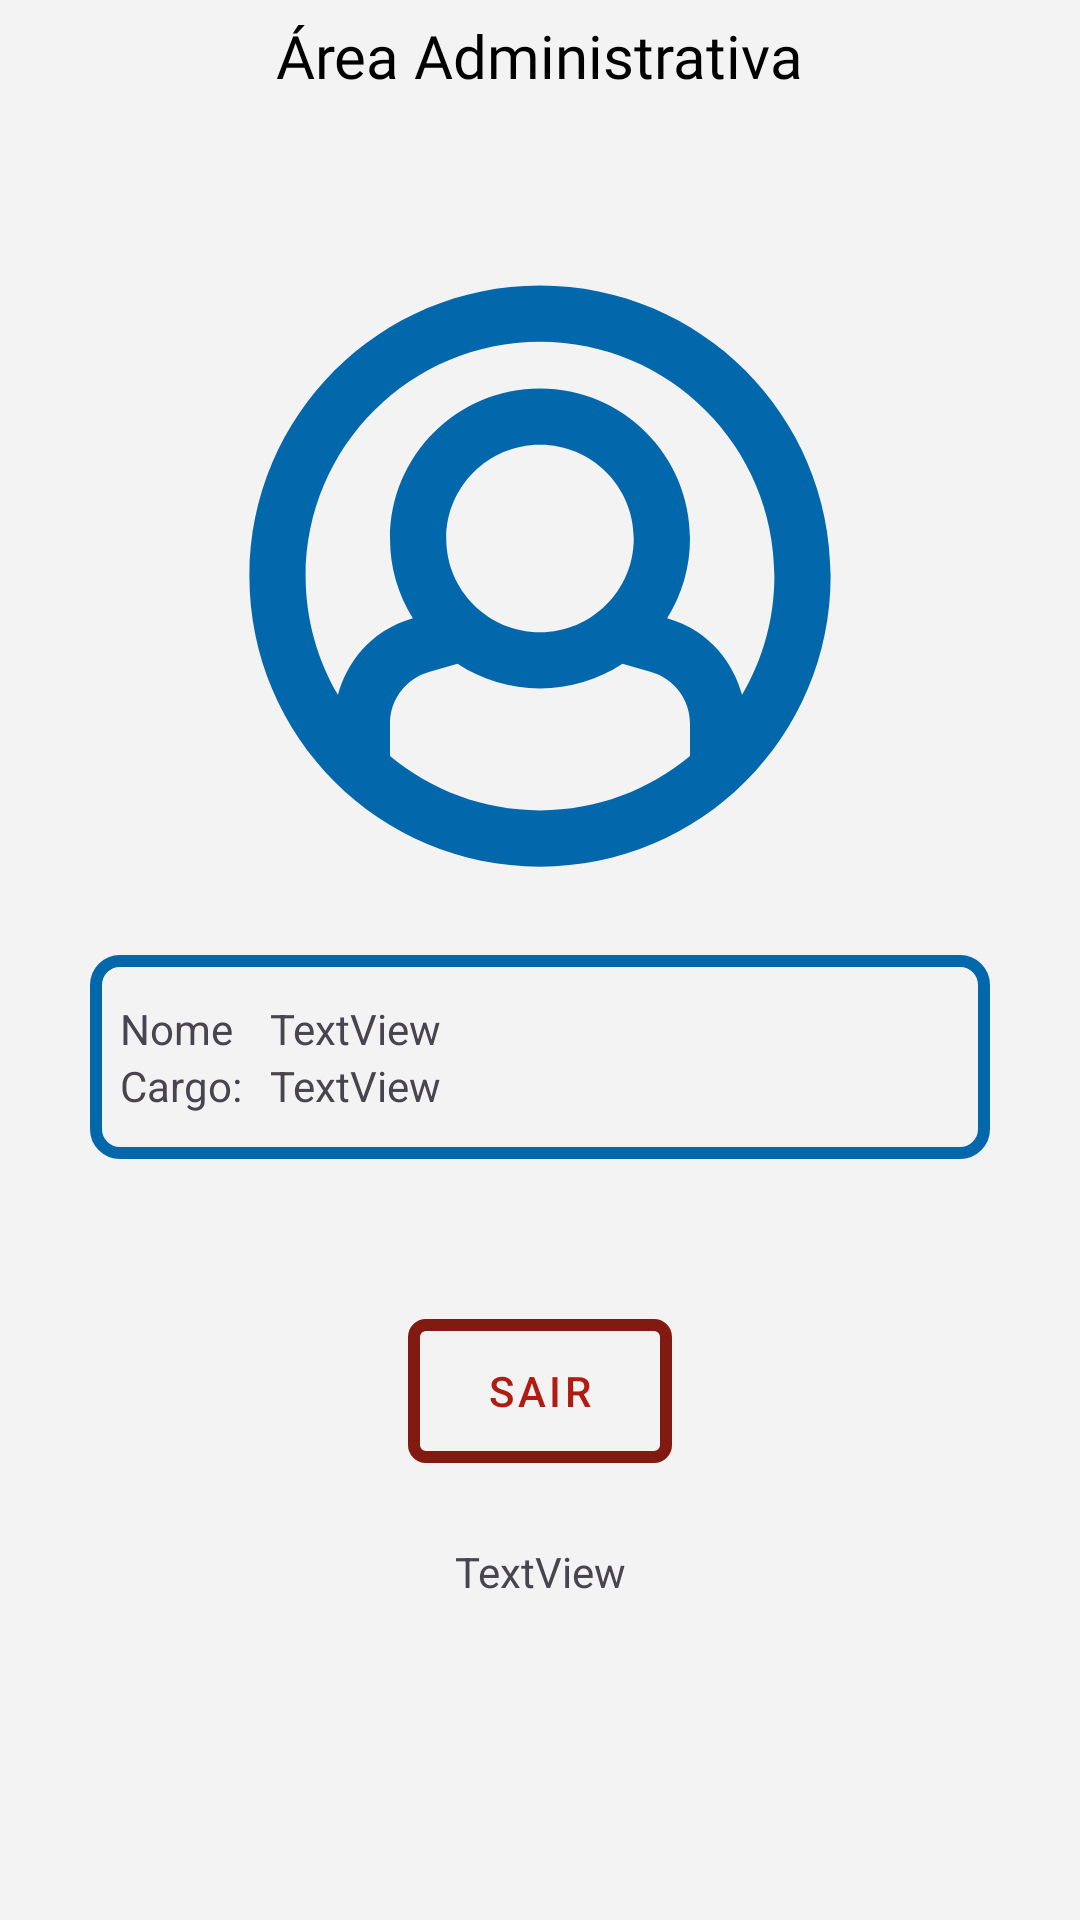

Android layout source for this screen:
<!-- AndroidManifest.xml: application theme Theme.UniforBiblioteca -->
<!-- res/layout/fragment_admin_home.xml -->
<?xml version="1.0" encoding="utf-8"?>
<LinearLayout xmlns:android="http://schemas.android.com/apk/res/android"
    xmlns:app="http://schemas.android.com/apk/res-auto"
    xmlns:tools="http://schemas.android.com/tools"
    android:layout_width="match_parent"
    android:layout_height="match_parent"
    android:background="@color/background"
    android:orientation="vertical"
    tools:context=".AdminHomeFragment">

    <TextView
        android:id="@+id/textView31"
        android:layout_width="wrap_content"
        android:layout_height="wrap_content"
        android:layout_gravity="center"
        android:text="Área Administrativa"

        android:layout_marginBottom="5dp"
        android:layout_marginTop="5dp"
        style="@style/ScreenTitleText" />

    <View
        android:id="@+id/divider2"
        android:layout_width="match_parent"
        android:layout_height="2dp"
        android:layout_gravity="center"
        android:backgroundTint="@color/black"
        android:foregroundGravity="center" />

    <Space
        android:layout_width="match_parent"
        android:layout_height="wrap_content"
        android:layout_weight="1" />

    <ImageView
        android:id="@+id/imageView"
        android:layout_width="200dp"
        android:layout_height="200dp"
        android:layout_gravity="center"

        android:src="@drawable/ic_far_user_circle" />

    <Space
        android:layout_width="match_parent"
        android:layout_height="wrap_content"
        android:layout_weight="0.5" />

    <LinearLayout
        android:layout_width="300dp"
        android:layout_height="wrap_content"
        android:layout_gravity="center"
        android:background="@drawable/shape_com_borda"
        android:orientation="vertical">

        <LinearLayout
            android:layout_width="fill_parent"
            android:layout_height="wrap_content"
            android:layout_gravity="center"
            android:orientation="horizontal"
            android:paddingStart="10dp"
            android:paddingTop="15dp"
            android:paddingEnd="10dp">

            <TextView
                android:id="@+id/textView41"
                android:layout_width="50dp"
                android:layout_height="wrap_content"
                android:text="Nome" />

            <TextView
                android:id="@+id/user_nome"
                android:layout_width="fill_parent"
                android:layout_height="wrap_content"
                android:text="TextView" />
        </LinearLayout>

        <LinearLayout
            android:layout_width="match_parent"
            android:layout_height="wrap_content"
            android:layout_gravity="center"
            android:orientation="horizontal"
            android:paddingStart="10dp"
            android:paddingEnd="10dp"
            android:paddingBottom="15dp">

            <TextView
                android:id="@+id/textView32"
                android:layout_width="50dp"
                android:layout_height="wrap_content"
                android:text="Cargo:" />

            <TextView
                android:id="@+id/user_cargo"
                android:layout_width="fill_parent"
                android:layout_height="wrap_content"
                android:text="TextView" />

        </LinearLayout>

    </LinearLayout>

    <Space
        android:layout_width="wrap_content"
        android:layout_height="wrap_content"
        android:layout_weight="1" />

    <Button
        android:id="@+id/admin_sair"
        android:layout_width="wrap_content"
        android:layout_height="wrap_content"
        android:layout_gravity="center"
        style="@style/botao_neg"
        android:text="Sair" />

    <Space
        android:layout_width="match_parent"
        android:layout_height="wrap_content"
        android:layout_weight="0.5" />

    <TextView
        android:id="@+id/user_greeting"
        android:layout_width="match_parent"
        android:layout_height="wrap_content"
        android:layout_gravity="center"
        android:foregroundGravity="center"
        android:gravity="center"
        android:text="TextView" />

    <Space
        android:layout_width="match_parent"
        android:layout_height="wrap_content"
        android:layout_weight="2" />
</LinearLayout>
<!-- resources referenced by this layout -->
<resources>
  <color name="background">#f3f3f3</color>
  <color name="black">#FF000000</color>
  <!-- drawable ic_far_user_circle (drawable) -->
  <?xml version="1.0" encoding="utf-8"?>
  <vector xmlns:android="http://schemas.android.com/apk/res/android"
      android:width="24dp"
      android:height="24dp"
      android:viewportWidth="512"
      android:viewportHeight="512">
      <path
          android:fillColor="@color/botao_fundo"
          android:pathData="M256 8C119.033 8 8 119.033 8 256s111.033 248 248 248 248-111.033 248-248S392.967 8 256 8zm0 48c110.457 0 200 89.543 200 200 0 36.982-10.049 71.611-27.548 101.328-7.072-25.444-25.663-54.208-63.93-65.374C377.207 271.782 384 248.414 384 224c0-70.689-57.189-128-128-128-70.689 0-128 57.19-128 128 0 24.414 6.793 47.783 19.478 67.954-38.299 11.175-56.876 39.913-63.938 65.362C66.046 327.601 56 292.976 56 256c0-110.457 89.543-200 200-200zm80 168c0 44.183-35.817 80-80 80s-80-35.817-80-80 35.817-80 80-80 80 35.817 80 80zM128 409.669v-27.758c0-20.41 13.53-38.348 33.156-43.955l24.476-6.993C206.342 344.648 230.605 352 256 352s49.658-7.352 70.369-21.038l24.476 6.993C370.47 343.563 384 361.5 384 381.911v27.758C349.315 438.592 304.693 456 256 456s-93.315-17.408-128-46.331z"
      />
  </vector>
  <!-- drawable shape_com_borda (drawable) -->
  <?xml version="1.0" encoding="utf-8"?>
  <shape xmlns:android="http://schemas.android.com/apk/res/android"
      android:shape="rectangle">
  
      <solid android:color="@android:color/transparent" />
  
      <stroke
          android:width="4dp"
          android:color="@color/button" />
  
      <corners android:radius="8dp" />
  </shape>
  <style name="ScreenTitleText">
          <item name="android:fontFamily">@font/tt_neoris_trial_hairline</item>
          <item name="android:textColor">@color/primary_text_color</item>
          <item name="android:textSize">@dimen/font_large</item>
          <item name="android:layout_gravity">center</item>
          <item name="android:layout_marginEnd">10dp</item>
          <item name="android:layout_marginStart">10dp</item>
          <item name="android:layout_marginTop">20dp</item>
          <item name="android:gravity">center</item>
          <item name="android:layout_marginBottom">20dp</item>
      </style>
  <style name="botao_neg" parent="@style/Widget.MaterialComponents.Button">
          <item name="android:background">@drawable/botao_neg</item>
          <item name="android:textColor">@color/botao_fundo_neg</item>
          <item name="backgroundTint">@null</item>
      </style>
  <style name="Theme.UniforBiblioteca" parent="Base.Theme.UniforBiblioteca" />
  <color name="botao_fundo">#0368ab</color>
  <color name="button">#0368ab</color>
  <color name="primary_text_color">#FF000000</color>
  <dimen name="font_large">20sp</dimen>
  <!-- drawable botao_neg (drawable) -->
  <?xml version="1.0" encoding="utf-8"?>
  <shape xmlns:android="http://schemas.android.com/apk/res/android"
      android:shape="rectangle">
  
      <solid android:color="#00000000" />
  
      <stroke
          android:width="4dp"
          android:color="@color/botao_borda_neg" />
  
      <corners android:radius="4dp" />
  </shape>
  <color name="botao_fundo_neg">#b01c12</color>
  <style name="Base.Theme.UniforBiblioteca" parent="Theme.Material3.DayNight.NoActionBar">
          
          
      </style>
  <color name="botao_borda_neg">#821a12</color>
</resources>
